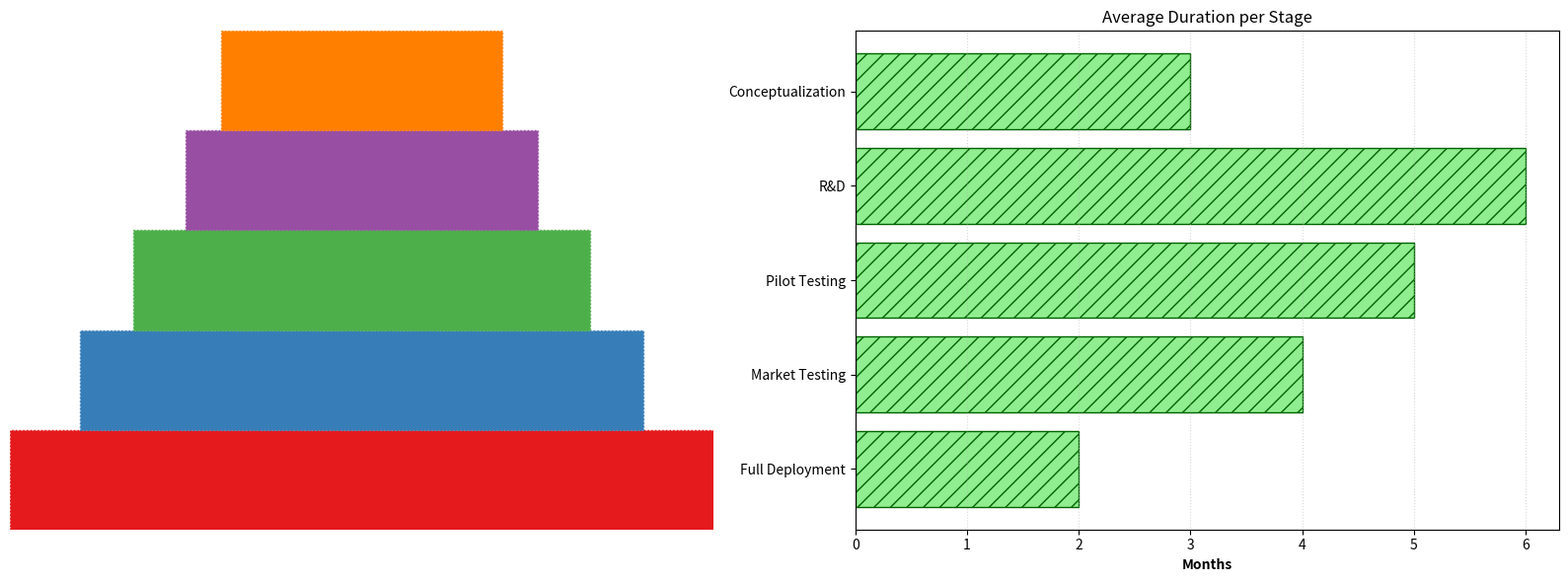

The script that saved this image:
import matplotlib.pyplot as plt
import matplotlib.patches as patches
import numpy as np

stages = ["Conceptualization", "R&D", "Pilot Testing", "Market Testing", "Full Deployment"]
percentages = [100, 80, 65, 50, 40]
average_durations = [3, 6, 5, 4, 2]

fig, (ax1, ax2) = plt.subplots(1, 2, figsize=(16, 6))
plt.subplots_adjust(wspace=0.3)

# Change consistent color
funnel_colors = ['#e41a1c', '#377eb8', '#4daf4a', '#984ea3', '#ff7f00']

# Funnel Chart
total_height = 1.0
trapezoid_widths = np.array(percentages) * 0.01
trapezoid_heights = np.diff(np.linspace(0, total_height, len(stages) + 1))
x_positions = (1 - trapezoid_widths) / 2

for i in range(len(stages)):
    polygon = patches.Polygon(
        [
            (x_positions[i], sum(trapezoid_heights[:i])),
            (x_positions[i] + trapezoid_widths[i], sum(trapezoid_heights[:i])),
            (x_positions[i] + trapezoid_widths[i], sum(trapezoid_heights[:i + 1])),
            (x_positions[i], sum(trapezoid_heights[:i + 1]))
        ],
        closed=True,
        color=funnel_colors[i],  # Different color for each stage
        edgecolor='gray',
        linestyle=':'  # Dashed border style
    )
    ax1.add_patch(polygon)
ax1.set_xlim(0, 1)
ax1.set_ylim(0, total_height)
ax1.axis('off')

# Bar Chart for Average Duration with stylistic changes
ax2.barh(stages, average_durations, color='lightgreen', edgecolor='darkgreen', hatch='//')
ax2.invert_yaxis()
ax2.grid(axis='x', linestyle=':', alpha=0.5)  # Dash-dotted grid
ax2.set_xlabel("Months", fontweight='bold')
ax2.set_title("Average Duration per Stage", style='italic')

plt.tight_layout()
plt.show()
